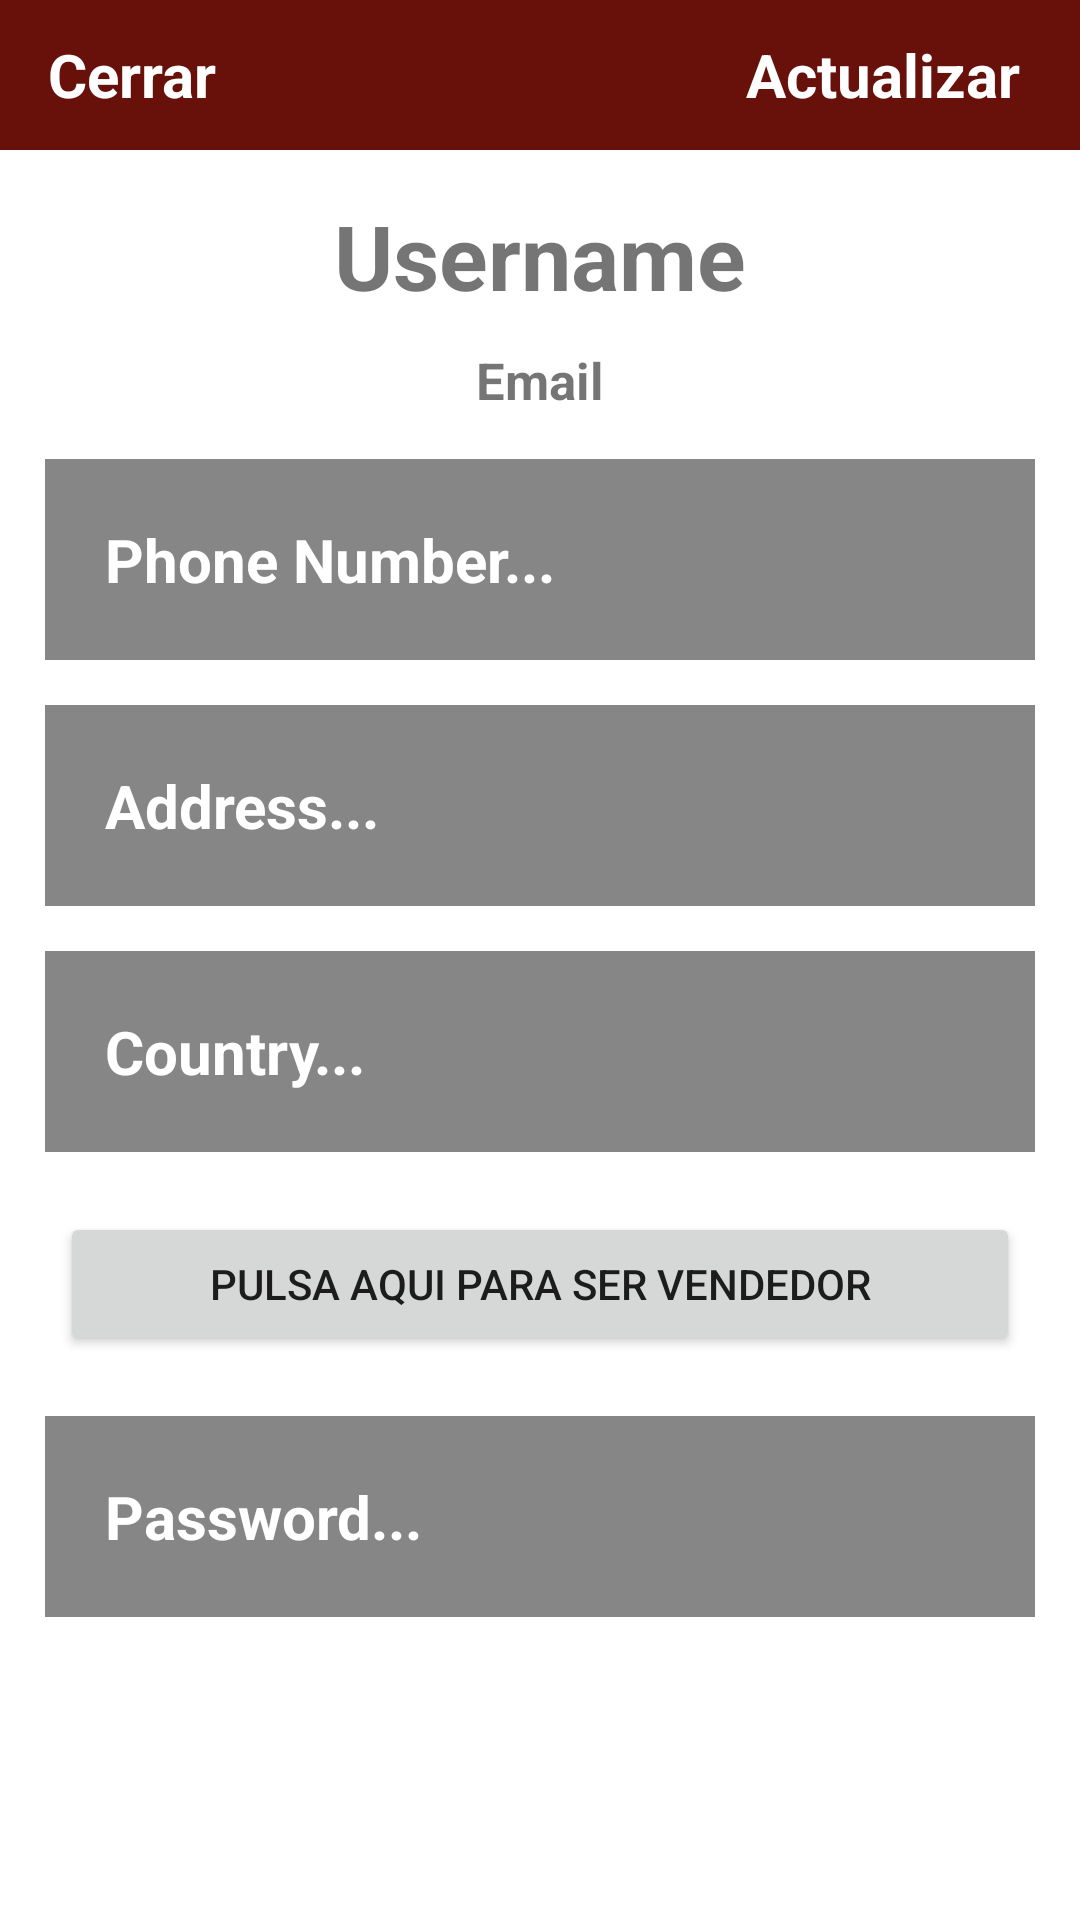

Android layout source for this screen:
<!-- AndroidManifest.xml: application theme Theme.EHandel -->
<!-- res/layout/activity_settings.xml -->
<?xml version="1.0" encoding="utf-8"?>
<RelativeLayout xmlns:android="http://schemas.android.com/apk/res/android"
    xmlns:app="http://schemas.android.com/apk/res-auto"
    xmlns:tools="http://schemas.android.com/tools"
    android:layout_width="match_parent"
    android:layout_height="match_parent"
    tools:context=".SettingsActivity">

    <com.google.android.material.appbar.AppBarLayout
        android:id="@+id/appBarSettings"
        android:layout_width="match_parent"
        android:layout_height="50dp"
        android:background="@color/secondaryColor">

        <androidx.appcompat.widget.Toolbar
            android:id="@+id/toolbar_settings"
            android:layout_width="match_parent"
            android:layout_height="wrap_content">

            <RelativeLayout
                android:layout_width="match_parent"
                android:layout_height="wrap_content">

                <TextView
                    android:id="@+id/toolbar_settings_close"
                    android:layout_width="wrap_content"
                    android:layout_height="wrap_content"
                    android:text="@string/toolbar_settings_close_text"
                    android:textColor="@color/white"
                    android:textSize="20sp"
                    android:textStyle="bold"
                    android:layout_alignParentStart="true"
                    />

                <TextView
                    android:id="@+id/toolbar_settings_update"
                    android:layout_width="wrap_content"
                    android:layout_height="wrap_content"
                    android:text="@string/toolbar_settings_update_text"
                    android:textColor="@color/white"
                    android:textSize="20sp"
                    android:textStyle="bold"
                    android:layout_alignParentEnd="true"
                    android:layout_marginEnd="20dp"
                    />

            </RelativeLayout>
        </androidx.appcompat.widget.Toolbar>
    </com.google.android.material.appbar.AppBarLayout>

    <TextView
        android:id="@+id/profile_username_change"
        android:layout_width="match_parent"
        android:layout_height="wrap_content"
        android:layout_below="@id/appBarSettings"
        android:text="Username"
        android:textSize="30dp"
        android:textStyle="bold"
        android:textAlignment="center"
        android:layout_marginTop="15dp"/>

    <TextView
        android:id="@+id/profile_email_change"
        android:layout_width="match_parent"
        android:layout_height="wrap_content"
        android:layout_below="@id/profile_username_change"
        android:text="Email"
        android:textSize="17dp"
        android:textStyle="bold"
        android:textAlignment="center"
        android:layout_marginTop="10dp"/>

    <EditText
        android:id="@+id/etSettingsPhoneNumber"
        android:layout_width="match_parent"
        android:layout_height="wrap_content"
        android:layout_below="@+id/profile_email_change"
        android:padding="20dp"
        android:layout_marginLeft="15dp"
        android:layout_marginTop="15dp"
        android:layout_marginRight="15dp"
        android:background="#79000000"
        android:hint="@string/phone_number_hint_etSettingsPhoneNumber"
        android:textColorHint="@color/white"
        android:textSize="20sp"
        android:textStyle="bold"
        android:textColor="@color/white"
        android:inputType="phone"
    />

    <EditText
        android:id="@+id/etSettingsAddress"
        android:layout_width="match_parent"
        android:layout_height="wrap_content"
        android:layout_below="@+id/etSettingsPhoneNumber"
        android:padding="20dp"
        android:layout_marginLeft="15dp"
        android:layout_marginTop="15dp"
        android:layout_marginRight="15dp"
        android:background="#79000000"
        android:hint="@string/phone_number_hint_etSettingsDirection"
        android:textColorHint="@color/white"
        android:textSize="20sp"
        android:textStyle="bold"
        android:textColor="@color/white"
        android:inputType="textEmailAddress"
        />

    <EditText
        android:id="@+id/etSettingsCountry"
        android:layout_width="match_parent"
        android:layout_height="wrap_content"
        android:layout_below="@+id/etSettingsAddress"
        android:padding="20dp"
        android:layout_marginLeft="15dp"
        android:layout_marginTop="15dp"
        android:layout_marginRight="15dp"
        android:background="#79000000"
        android:hint="@string/phone_number_hint_etSettingsCountry"
        android:textColorHint="@color/white"
        android:textSize="20sp"
        android:textStyle="bold"
        android:textColor="@color/white"
        android:inputType="textEmailAddress"
        />

    <Button
        android:id="@+id/btnSettingsIsVendor"
        android:layout_width="match_parent"
        android:layout_height="wrap_content"
        android:layout_below="@id/etSettingsCountry"
        android:layout_marginStart="20dp"
        android:layout_marginTop="20dp"
        android:layout_marginEnd="20dp"
        android:layout_marginBottom="20dp"
        android:text="@string/btnSettingsIsVendorFalse" />

    <EditText
        android:id="@+id/etSettingsPassword"
        android:layout_width="match_parent"
        android:layout_height="wrap_content"
        android:layout_below="@+id/btnSettingsIsVendor"
        android:padding="20dp"
        android:layout_marginLeft="15dp"
        android:layout_marginRight="15dp"
        android:background="#79000000"
        android:hint="@string/phone_number_hint_etSettingsPassword"
        android:textColorHint="@color/white"
        android:textSize="20sp"
        android:textStyle="bold"
        android:textColor="@color/white"
        android:inputType="textPassword"
        />




    
</RelativeLayout>
<!-- resources referenced by this layout -->
<resources>
  <color name="secondaryColor">#68110B</color>
  <color name="white">#FFFFFFFF</color>
  <string name="btnSettingsIsVendorFalse">Pulsa aqui para ser vendedor</string>
  <string name="phone_number_hint_etSettingsCountry">Country...</string>
  <string name="phone_number_hint_etSettingsDirection">Address...</string>
  <string name="phone_number_hint_etSettingsPassword">Password...</string>
  <string name="phone_number_hint_etSettingsPhoneNumber">Phone Number...</string>
  <string name="toolbar_settings_close_text">Cerrar</string>
  <string name="toolbar_settings_update_text">Actualizar</string>
  <style name="Theme.EHandel" parent="Theme.MaterialComponents.DayNight.DarkActionBar">
          
          <item name="colorPrimary">@color/primaryColor</item>
          <item name="colorPrimaryVariant">@color/secondaryColor</item>
          <item name="colorOnPrimary">@color/white</item>
          
          <item name="colorSecondary">@color/secondaryColor</item>
          <item name="colorSecondaryVariant">@color/teal_700</item>
          <item name="colorOnSecondary">@color/white</item>
          
          <item name="android:statusBarColor">?attr/colorPrimaryVariant</item>
          
      </style>
  <color name="primaryColor">#b32317</color>
  <color name="teal_700">#FF018786</color>
</resources>
